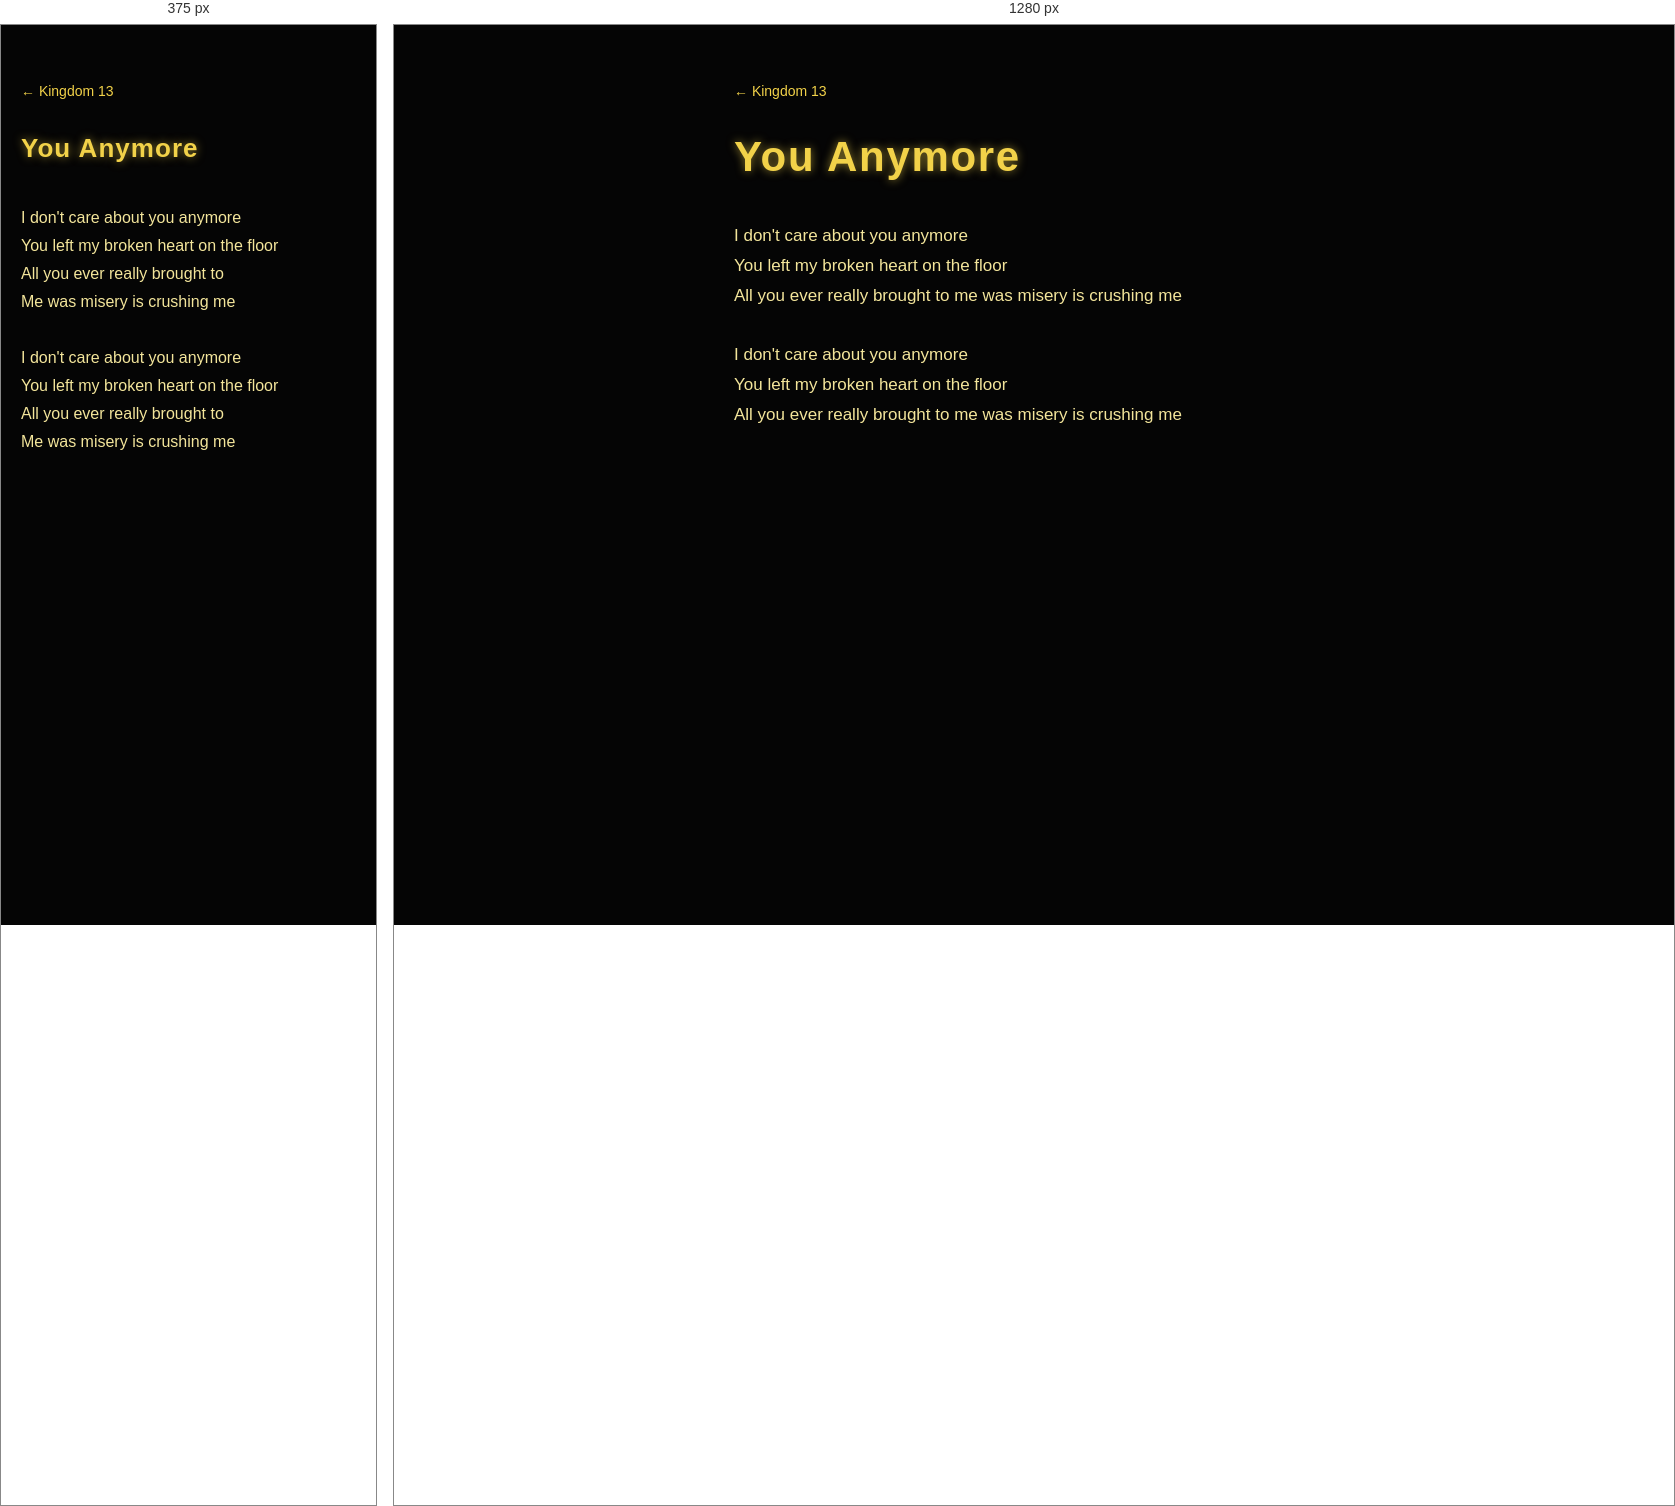
Rendered at 375 px and 1280 px, left to right.

<!-- file: song-kingdom-13-you-anymore.html -->
<!DOCTYPE html>
<html lang="en"><head><meta charset="UTF-8"><meta name="viewport" content="width=device-width, initial-scale=1.0"><title>You Anymore — Kingdom 13 — The Neverwas Man</title><link href="https://fonts.googleapis.com/css2?family=Orbitron:wght@700&display=swap" rel="stylesheet"><link rel="stylesheet" href="v2.css"></head><body style="--accent:#f2d249;--lyric:#f3e59b"><main class="album songpage"><a class="back" href="album-kingdom-13.html">&larr; Kingdom 13</a><section class="song"><h1 class="songtitle">You Anymore</h1><pre class="lyrics"><span class="ln">I don&#x27;t care about you anymore</span><span class="ln">You left my broken heart on the floor</span><span class="ln"><span class="pt">All you ever really brought to</span> <span class="pt">me was misery is crushing me</span></span><span class="gap"></span><span class="ln">I don&#x27;t care about you anymore</span><span class="ln">You left my broken heart on the floor</span><span class="ln"><span class="pt">All you ever really brought to</span> <span class="pt">me was misery is crushing me</span></span></pre></section></main></body></html>


/* @media block from v2.css */
@media(max-width:600px){.lyrics{font-size:16px}.lyrics .pt{display:block}.lyrics .pt::first-letter{text-transform:uppercase}}